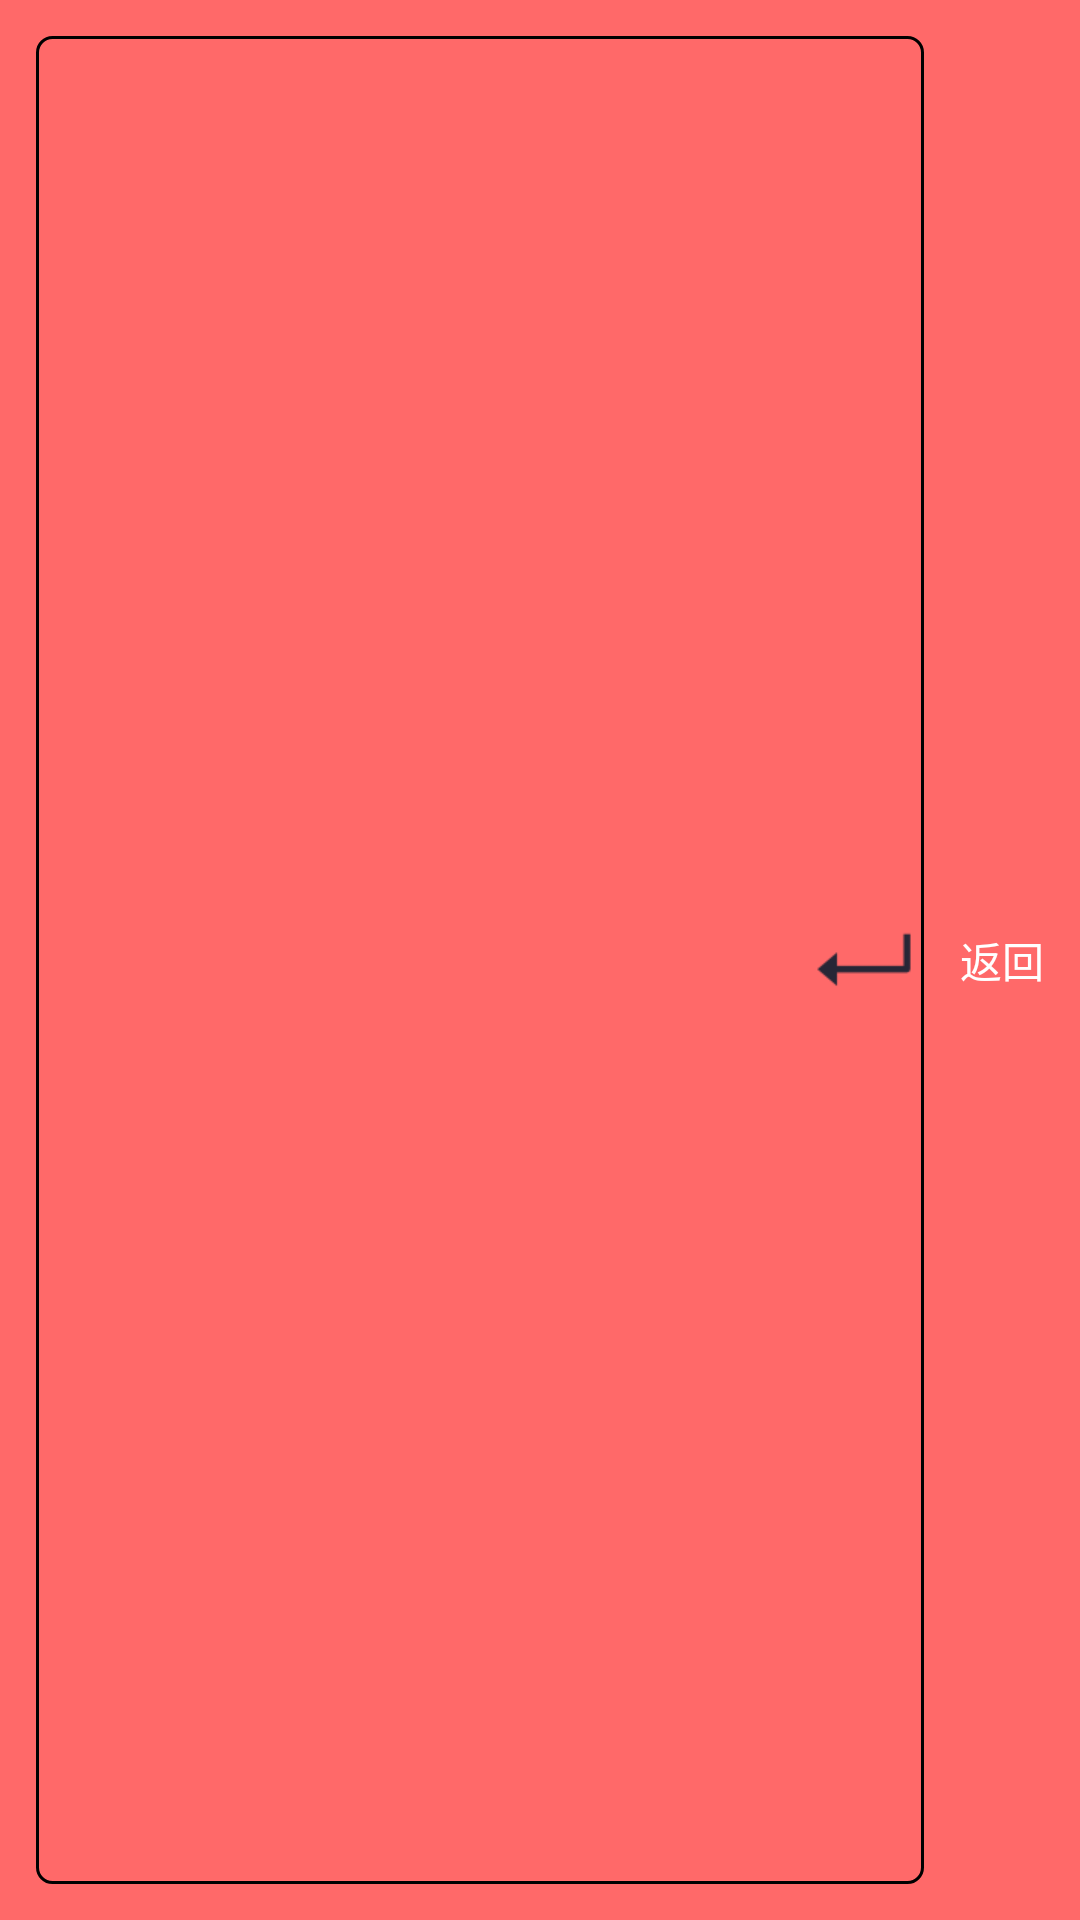

Here is an Android app screen rendered from its layout file. Give the layout XML and the strings, colors and styles it references.
<!-- AndroidManifest.xml: application theme AppTheme -->
<!-- res/layout/top_search_bar.xml -->
<?xml version="1.0" encoding="utf-8"?>
<RelativeLayout xmlns:android="http://schemas.android.com/apk/res/android"
    android:layout_width="match_parent"
    android:layout_height="52dp"
    android:id="@+id/laySearch"
    android:background="@color/theme"
    android:orientation="vertical"
    android:padding="12dp" >

    <RelativeLayout
        android:layout_width="match_parent"
        android:layout_height="match_parent"
        android:layout_toLeftOf="@+id/btnSearchback"
        android:background="@drawable/useredit_input_bg"
        android:paddingLeft="4dp"
        android:paddingRight="4dp" >

        <EditText
            android:id="@+id/etSearchContent"
            android:layout_width="match_parent"
            android:layout_height="match_parent"
            android:background="@null"
            android:paddingLeft="5dp"
            android:paddingRight="5dp" />

        <Button
            android:id="@+id/btnSearch"
            android:layout_width="wrap_content"
            android:layout_height="wrap_content"
            android:layout_alignParentRight="true"
            android:layout_centerVertical="true"
            android:background="@drawable/huiche"
            android:paddingLeft="3dp" />
    </RelativeLayout>

    <Button
        android:id="@+id/btnSearchback"
        android:layout_width="wrap_content"
        android:layout_height="wrap_content"
        android:layout_alignParentRight="true"
        android:layout_centerVertical="true"
        android:background="@null"
        android:paddingLeft="12dp"
        android:text="返回"
        android:textColor="@color/white" />

</RelativeLayout>
<!-- resources referenced by this layout -->
<resources>
  <color name="theme">#ff6969</color>
  <!-- drawable huiche: png bitmap (drawable-xhdpi, 674 bytes) -->
  <!-- drawable useredit_input_bg (drawable) -->
  <?xml version="1.0" encoding="UTF-8"?>
  <shape xmlns:android="http://schemas.android.com/apk/res/android"
      android:shape="rectangle" >
  
      
      <solid android:color="@color/gray_f8f8f8" />
      
      
      <corners android:radius="5dp" />
  
      <stroke
          android:width="1dp"
          android:color="@color/gray_dedede" />
      
  
  </shape>
  <style name="AppTheme" parent="AppBaseTheme">
          
      </style>
  <style name="AppBaseTheme" parent="android:Theme.Light">
          
      </style>
  <!-- not gathered from this repository: default colours our renderer supplied (Android Studio template values) -->
  <color name="white">#FFFFFFFF</color>
</resources>
